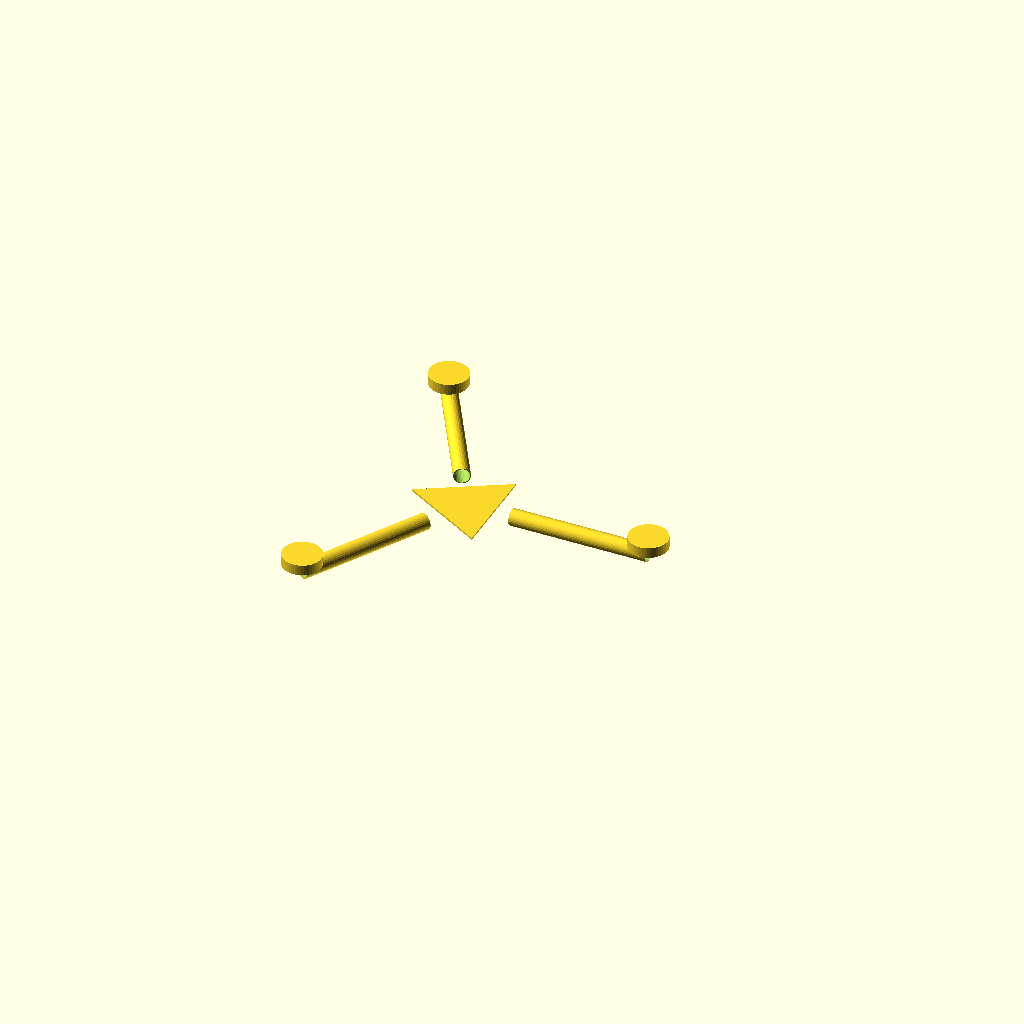
Cell 1 — every parameter at its default value.
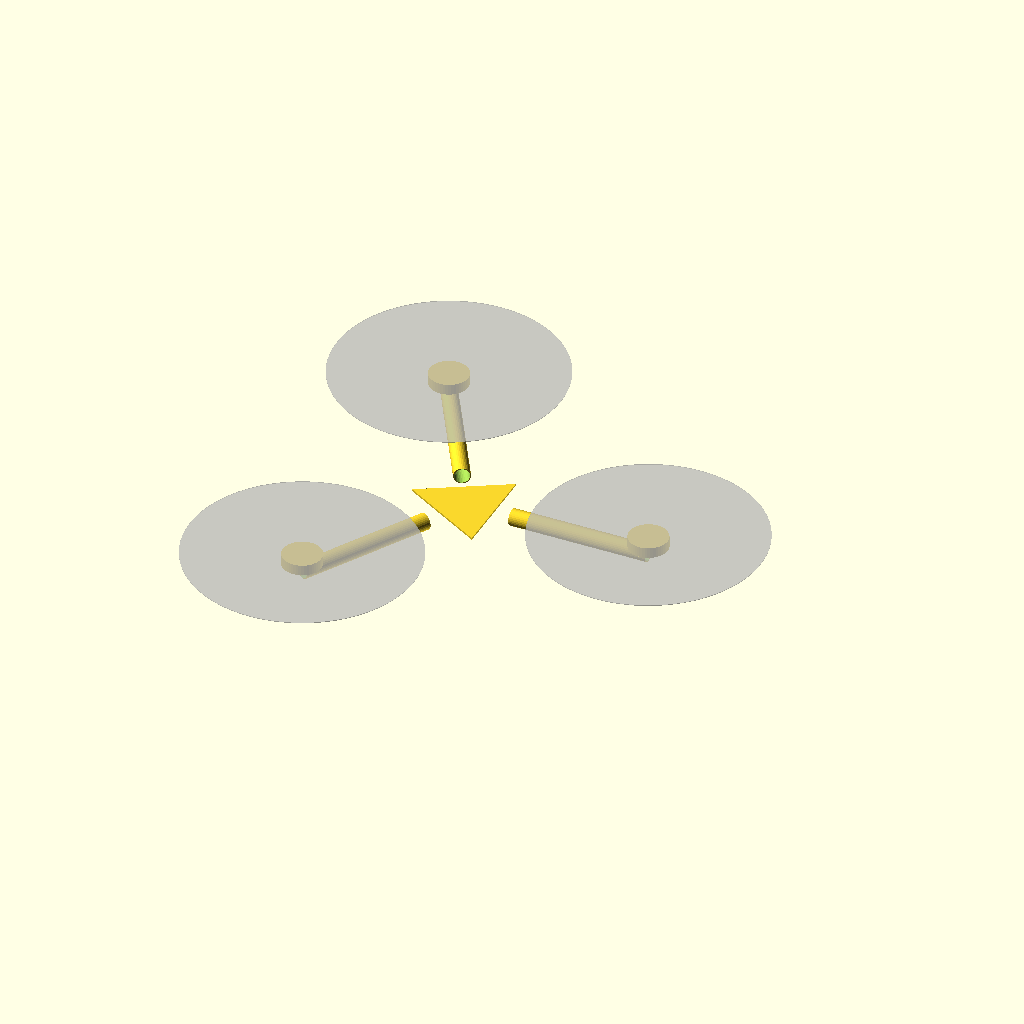
Cell 2: show_props = true (everything else at default).
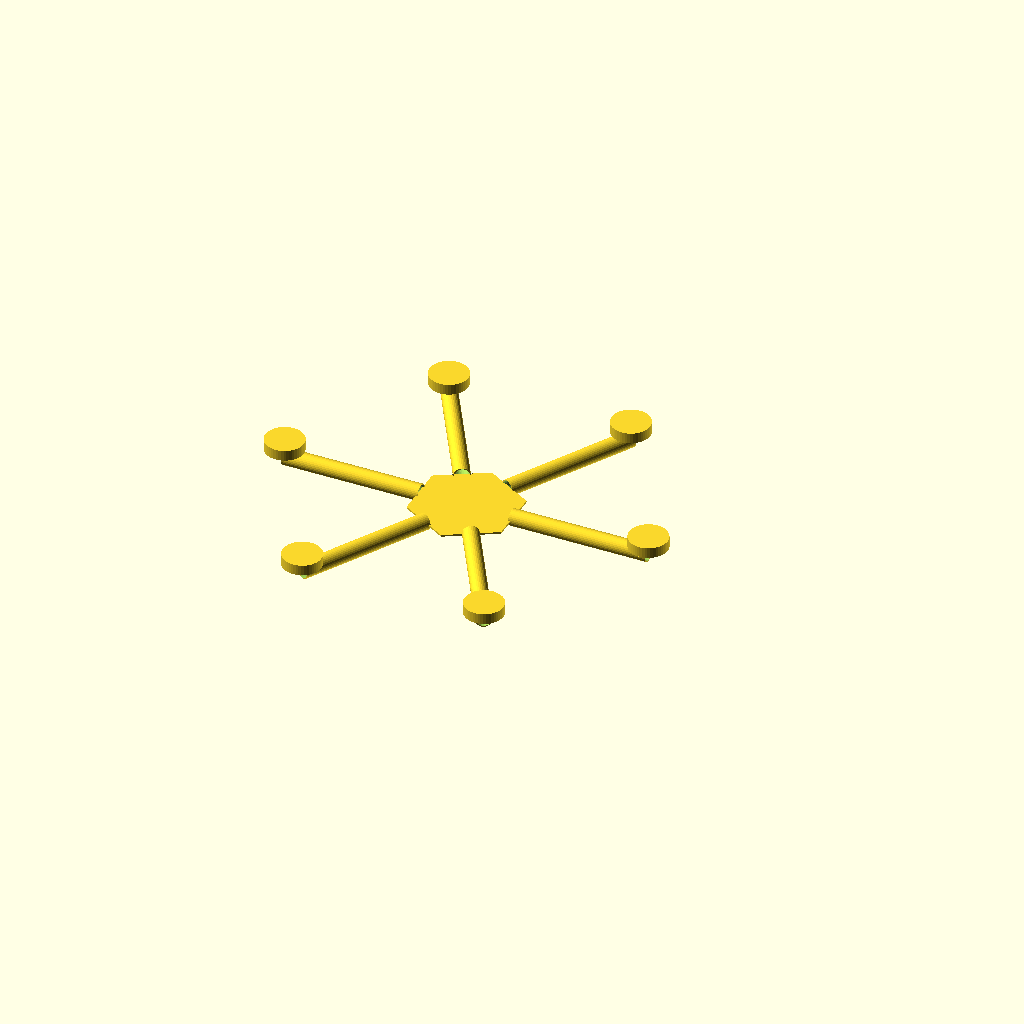
Cell 3: the same model with n_arms = 6.
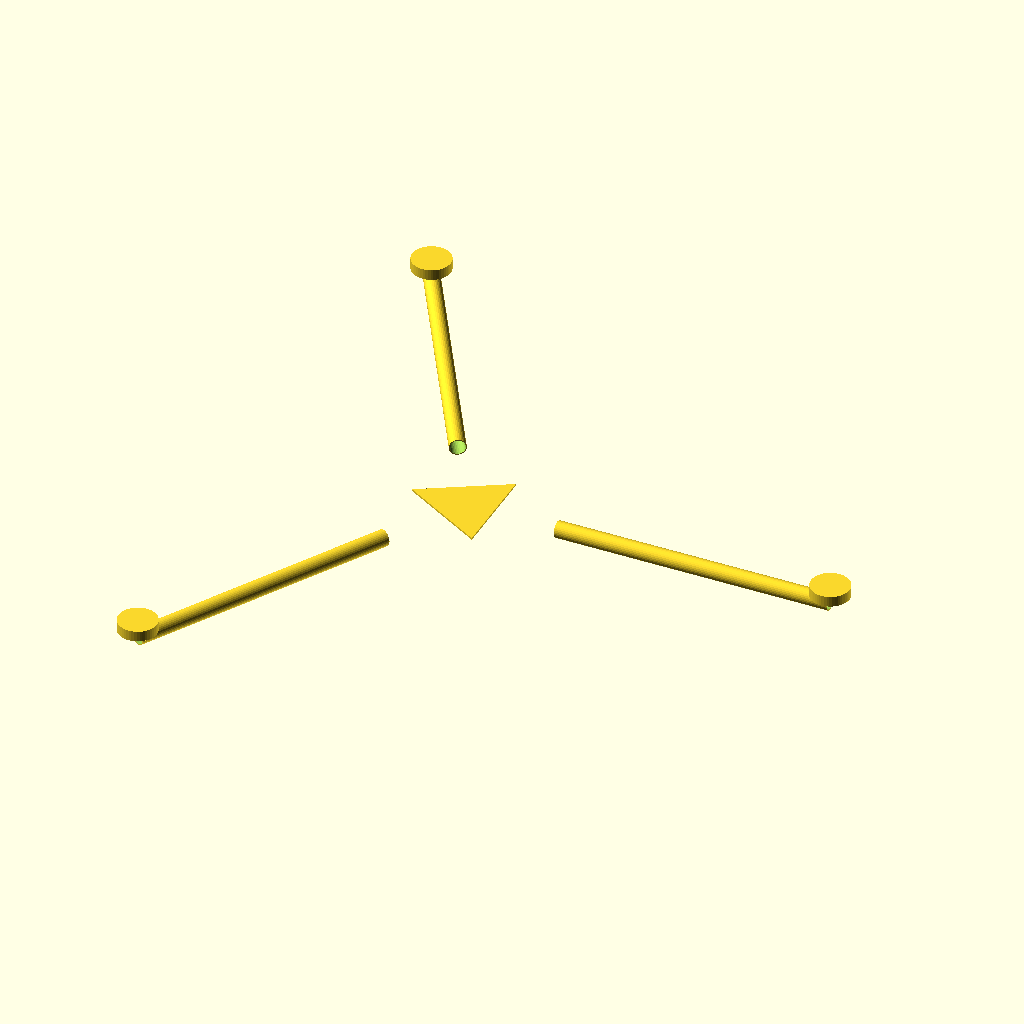
Cell 4: arm_length = 620 (everything else at default).
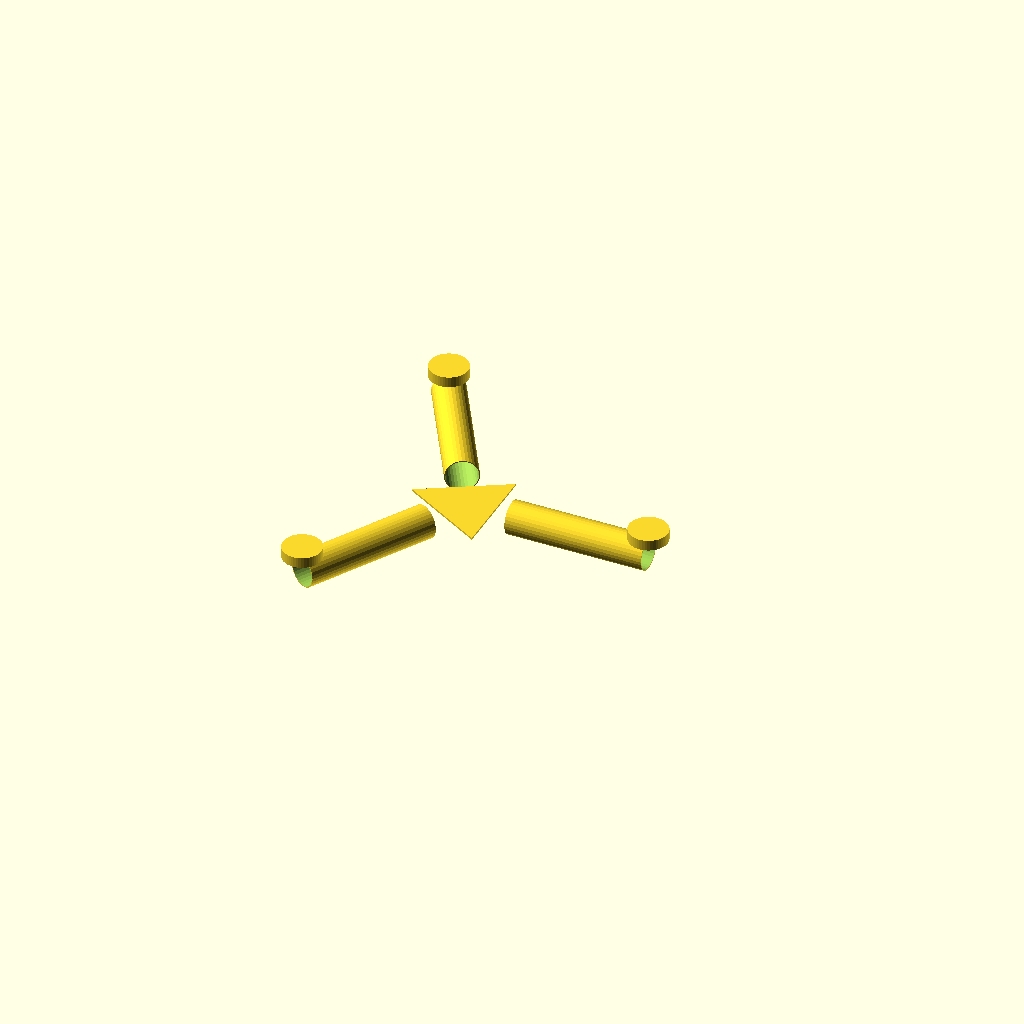
Cell 5: the same model with arm_od = 56.
All cells are drawn from one camera (rotation 55°, 0°, 25°, orthographic, colour scheme Cornfield), so only the parameter changes between them.
OpenSCAD source file shiva_docs/prototypes/drone_frame.scad:
// Generated by SHIVA-1 cad_generator - parametric OpenSCAD model
// Units: millimetres.
// domain: drone_frame
// material: Aluminium 6061-T6
n_arms = 3;
arm_length = 310;
arm_od = 28;
arm_wall = 1.5;
prop_diameter = 381;
plate_r = 93;
plate_t = 3;
show_props = false;
union() {
  rotate([0, 0, 180 / n_arms]) cylinder(r = plate_r, h = plate_t, center = true, $fn = n_arms);
  for (k = [0 : n_arms - 1]) rotate([0, 0, 360 * k / n_arms]) {
    translate([0.25 * arm_length, 0, 0]) rotate([0, 90, 0])
      difference() { cylinder(d = arm_od, h = 0.75 * arm_length, $fn = 32); translate([0, 0, -1]) cylinder(d = arm_od - 2 * arm_wall, h = arm_length, $fn = 32); }
    translate([arm_length, 0, arm_od / 2]) cylinder(r = 0.07 * prop_diameter + 6, h = 18, $fn = 48);
    if (show_props) %translate([arm_length, 0, arm_od / 2 + 20]) cylinder(d = prop_diameter, h = 1, $fn = 96);
  }
}
Parameter table extracted from the source (name, type, default, range or options):
n_arms: number, default 3
arm_length: number, default 310
arm_od: number, default 28
arm_wall: number, default 1.5
prop_diameter: number, default 381
plate_r: number, default 93
plate_t: number, default 3
show_props: bool, default false
